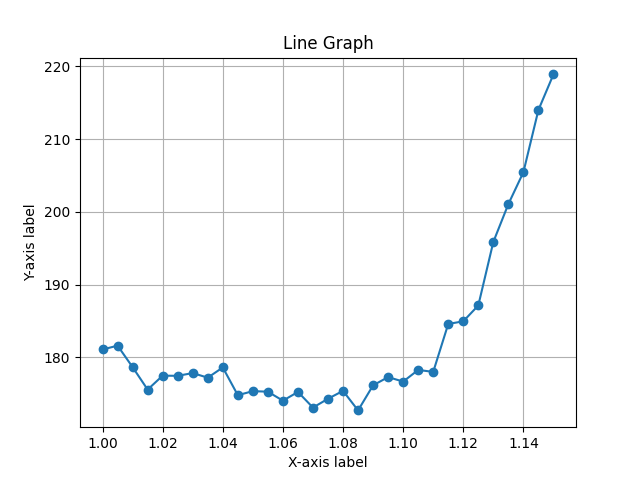

Source data for this figure (header and first rows):
Date, Hr, Min, Network, Trip Size, Average Time, Increase factor, Max Speed, sim_time
[2024-03-31 15, 46, 21.697945], rand_20, 2000, 189.7, 1, 15.0, 2387
[2024-03-31 15, 47, 16.506179], rand_20, 2001, 188.1, 1, 15.0, 2439
[2024-03-31 15, 48, 08.671568], rand_20, 2002, 181.8, 1, 15.0, 2354
[2024-03-31 15, 48, 58.223863], rand_20, 2003, 170.1, 1, 15.0, 2271
[2024-03-31 15, 49, 49.666447], rand_20, 2004, 176.3, 1, 15.0, 2332
[2024-03-31 15, 50, 41.626580], rand_20, 2005, 179.3, 1, 15.0, 2354
[2024-03-31 15, 51, 34.255726], rand_20, 2006, 182.2, 1, 15.0, 2353
[2024-03-31 15, 52, 26.461802], rand_20, 2007, 179.2, 1, 15.0, 2319
[2024-03-31 15, 53, 19.313152], rand_20, 2008, 184.5, 1, 15.0, 2372
[2024-03-31 15, 54, 12.776548], rand_20, 2009, 179.6, 1, 15.0, 2450
[2024-03-31 15, 55, 05.067436], rand_20, 2000, 185.2, 1.005, 15.0, 2295
[2024-03-31 15, 55, 57.194482], rand_20, 2001, 181.6, 1.005, 15.0, 2407
[2024-03-31 15, 56, 50.216134], rand_20, 2002, 184.8, 1.005, 15.0, 2444
[2024-03-31 15, 57, 40.985780], rand_20, 2003, 173.3, 1.005, 15.0, 2297
[2024-03-31 15, 58, 32.906335], rand_20, 2004, 186, 1.005, 15.0, 2301
[2024-03-31 15, 59, 24.073510], rand_20, 2005, 174.8, 1.005, 15.0, 2320
[2024-03-31 16, 00, 17.697845], rand_20, 2006, 180.6, 1.005, 15.0, 2458
[2024-03-31 16, 01, 10.499810], rand_20, 2007, 182.7, 1.005, 15.0, 2362
[2024-03-31 16, 02, 03.690136], rand_20, 2008, 183.2, 1.005, 15.0, 2402
[2024-03-31 16, 02, 57.786635], rand_20, 2009, 183.6, 1.005, 15.0, 2454
[2024-03-31 16, 03, 49.368880], rand_20, 2000, 180.3, 1.01, 15.0, 2310
[2024-03-31 16, 04, 41.473794], rand_20, 2001, 182.5, 1.01, 15.0, 2387
[2024-03-31 16, 05, 34.413864], rand_20, 2002, 172.8, 1.01, 15.0, 2539
[2024-03-31 16, 06, 26.522205], rand_20, 2003, 175.7, 1.01, 15.0, 2270
[2024-03-31 16, 07, 19.872547], rand_20, 2004, 177.9, 1.01, 15.0, 2321
[2024-03-31 16, 08, 14.299486], rand_20, 2005, 174.2, 1.01, 15.0, 2359
[2024-03-31 16, 09, 06.750000], rand_20, 2006, 176.4, 1.01, 15.0, 2354
[2024-03-31 16, 09, 58.615388], rand_20, 2007, 179.7, 1.01, 15.0, 2378
[2024-03-31 16, 10, 50.162216], rand_20, 2008, 188.8, 1.01, 15.0, 2312
[2024-03-31 16, 11, 41.744897], rand_20, 2009, 178.2, 1.01, 15.0, 2401
[2024-03-31 16, 12, 33.879631], rand_20, 2000, 185.2, 1.015, 15.0, 2355
[2024-03-31 16, 13, 25.682148], rand_20, 2001, 175.3, 1.015, 15.0, 2366
[2024-03-31 16, 14, 19.146578], rand_20, 2002, 180, 1.015, 15.0, 2400
[2024-03-31 16, 15, 10.488190], rand_20, 2003, 166.6, 1.015, 15.0, 2366
[2024-03-31 16, 16, 03.321304], rand_20, 2004, 175.5, 1.015, 15.0, 2396
[2024-03-31 16, 16, 56.553101], rand_20, 2005, 181.6, 1.015, 15.0, 2374
[2024-03-31 16, 17, 48.275753], rand_20, 2006, 171.7, 1.015, 15.0, 2402
[2024-03-31 16, 18, 39.151244], rand_20, 2007, 175.2, 1.015, 15.0, 2370
[2024-03-31 16, 19, 29.620066], rand_20, 2008, 172.7, 1.015, 15.0, 2357
[2024-03-31 16, 20, 18.859653], rand_20, 2009, 171.9, 1.015, 15.0, 2273
[2024-03-31 16, 21, 11.720076], rand_20, 2000, 181.6, 1.02, 15.0, 2347
[2024-03-31 16, 22, 03.945999], rand_20, 2001, 184, 1.02, 15.0, 2330
[2024-03-31 16, 22, 56.493976], rand_20, 2002, 178, 1.02, 15.0, 2443
[2024-03-31 16, 23, 49.376628], rand_20, 2003, 174.3, 1.02, 15.0, 2358
[2024-03-31 16, 24, 42.436750], rand_20, 2004, 179.5, 1.02, 15.0, 2337
[2024-03-31 16, 25, 34.770624], rand_20, 2005, 170.6, 1.02, 15.0, 2399
[2024-03-31 16, 26, 27.819409], rand_20, 2006, 175.8, 1.02, 15.0, 2350
[2024-03-31 16, 27, 21.470621], rand_20, 2007, 173.3, 1.02, 15.0, 2449
[2024-03-31 16, 28, 13.717308], rand_20, 2008, 176.7, 1.02, 15.0, 2277
[2024-03-31 16, 29, 07.260416], rand_20, 2009, 181.1, 1.02, 15.0, 2398
[2024-03-31 16, 30, 04.869234], rand_20, 2000, 183.2, 1.025, 15.0, 2398
[2024-03-31 16, 31, 00.826797], rand_20, 2001, 174.1, 1.025, 15.0, 2411
[2024-03-31 16, 31, 57.500340], rand_20, 2002, 175.5, 1.025, 15.0, 2386
[2024-03-31 16, 32, 51.496204], rand_20, 2003, 168.7, 1.025, 15.0, 2286
[2024-03-31 16, 33, 46.342375], rand_20, 2004, 179.7, 1.025, 15.0, 2402
[2024-03-31 16, 34, 39.022220], rand_20, 2005, 177.2, 1.025, 15.0, 2291
[2024-03-31 16, 35, 32.348460], rand_20, 2006, 177.3, 1.025, 15.0, 2371
[2024-03-31 16, 36, 28.598462], rand_20, 2007, 182.5, 1.025, 15.0, 2414
[2024-03-31 16, 37, 22.976015], rand_20, 2008, 173.4, 1.025, 15.0, 2294
[2024-03-31 16, 38, 20.384410], rand_20, 2009, 183, 1.025, 15.0, 2346
... 250 more rows
